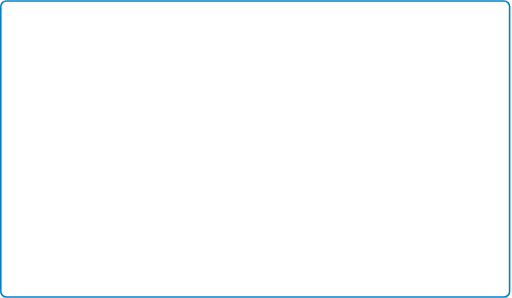
t = 0.00 s
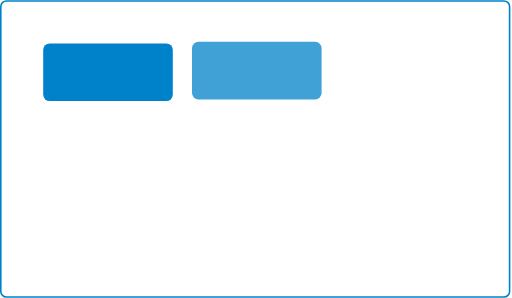
t = 0.53 s
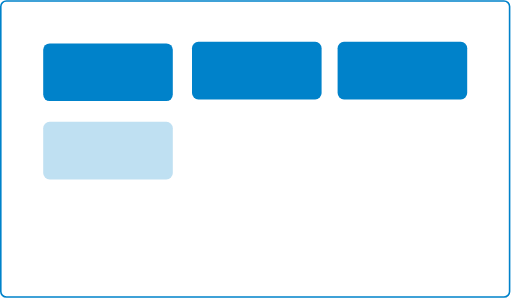
t = 0.98 s
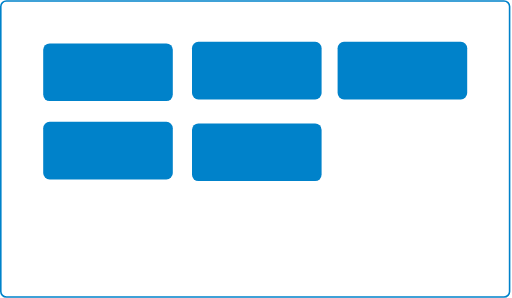
t = 1.50 s
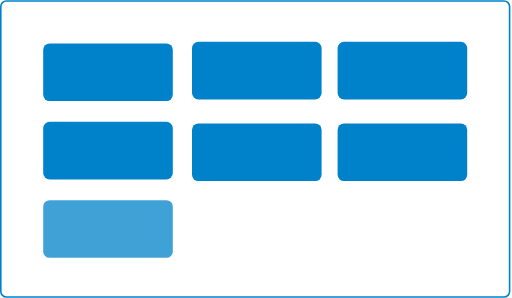
t = 2.03 s
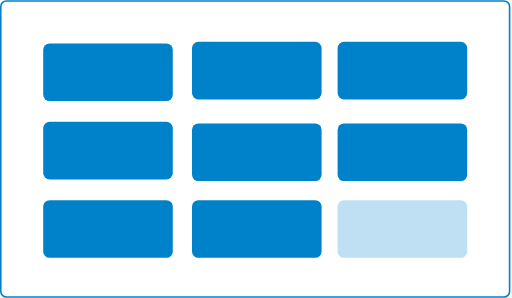
t = 2.48 s

The animated SVG that drew these frames (rendered in a browser with its animation timeline set to each time). Animation: 9 SMIL elements (animate=9); one cycle of 3.00 s, repeats indefinitely.

<svg viewBox="0 0 320 186" fill="none" xmlns="http://www.w3.org/2000/svg">
  <rect x=".5" y=".5" width="318" height="185" rx="3.5" stroke="#0082CA"/>
  <g fill="#0082CA">
    <rect x="27" y="27" width="81" height="36" rx="4">
      <animate attributeName="opacity" values="0;1;1;1;1;1;1;1;1;1;0" dur="3s" repeatCount="indefinite"/>
    </rect>
    <rect x="120" y="26" width="81" height="36" rx="4">
      <animate attributeName="opacity" values="0;0;1;1;1;1;1;1;1;1;0" dur="3s" repeatCount="indefinite"/>
    </rect>
    <rect x="211" y="26" width="81" height="36" rx="4">
      <animate attributeName="opacity" values="0;0;0;1;1;1;1;1;1;1;0" dur="3s" repeatCount="indefinite"/>
    </rect>
    <rect x="27" y="76" width="81" height="36" rx="4">
      <animate attributeName="opacity" values="0;0;0;0;1;1;1;1;1;1;0" dur="3s" repeatCount="indefinite"/>
    </rect>
    <rect x="120" y="77" width="81" height="36" rx="4">
      <animate attributeName="opacity" values="0;0;0;0;0;1;1;1;1;1;0" dur="3s" repeatCount="indefinite"/>
    </rect>
    <rect x="211" y="77" width="81" height="36" rx="4">
      <animate attributeName="opacity" values="0;0;0;0;0;0;1;1;1;1;0" dur="3s" repeatCount="indefinite"/>
    </rect>
    <rect x="27" y="125" width="81" height="36" rx="4">
      <animate attributeName="opacity" values="0;0;0;0;0;0;0;1;1;1;0" dur="3s" repeatCount="indefinite"/>
    </rect>
    <rect x="120" y="125" width="81" height="36" rx="4">
      <animate attributeName="opacity" values="0;0;0;0;0;0;0;0;1;1;0" dur="3s" repeatCount="indefinite"/>
    </rect>
    <rect x="211" y="125" width="81" height="36" rx="4">
      <animate attributeName="opacity" values="0;0;0;0;0;0;0;0;0;1;0" dur="3s" repeatCount="indefinite"/>
    </rect>
  </g>
</svg>
